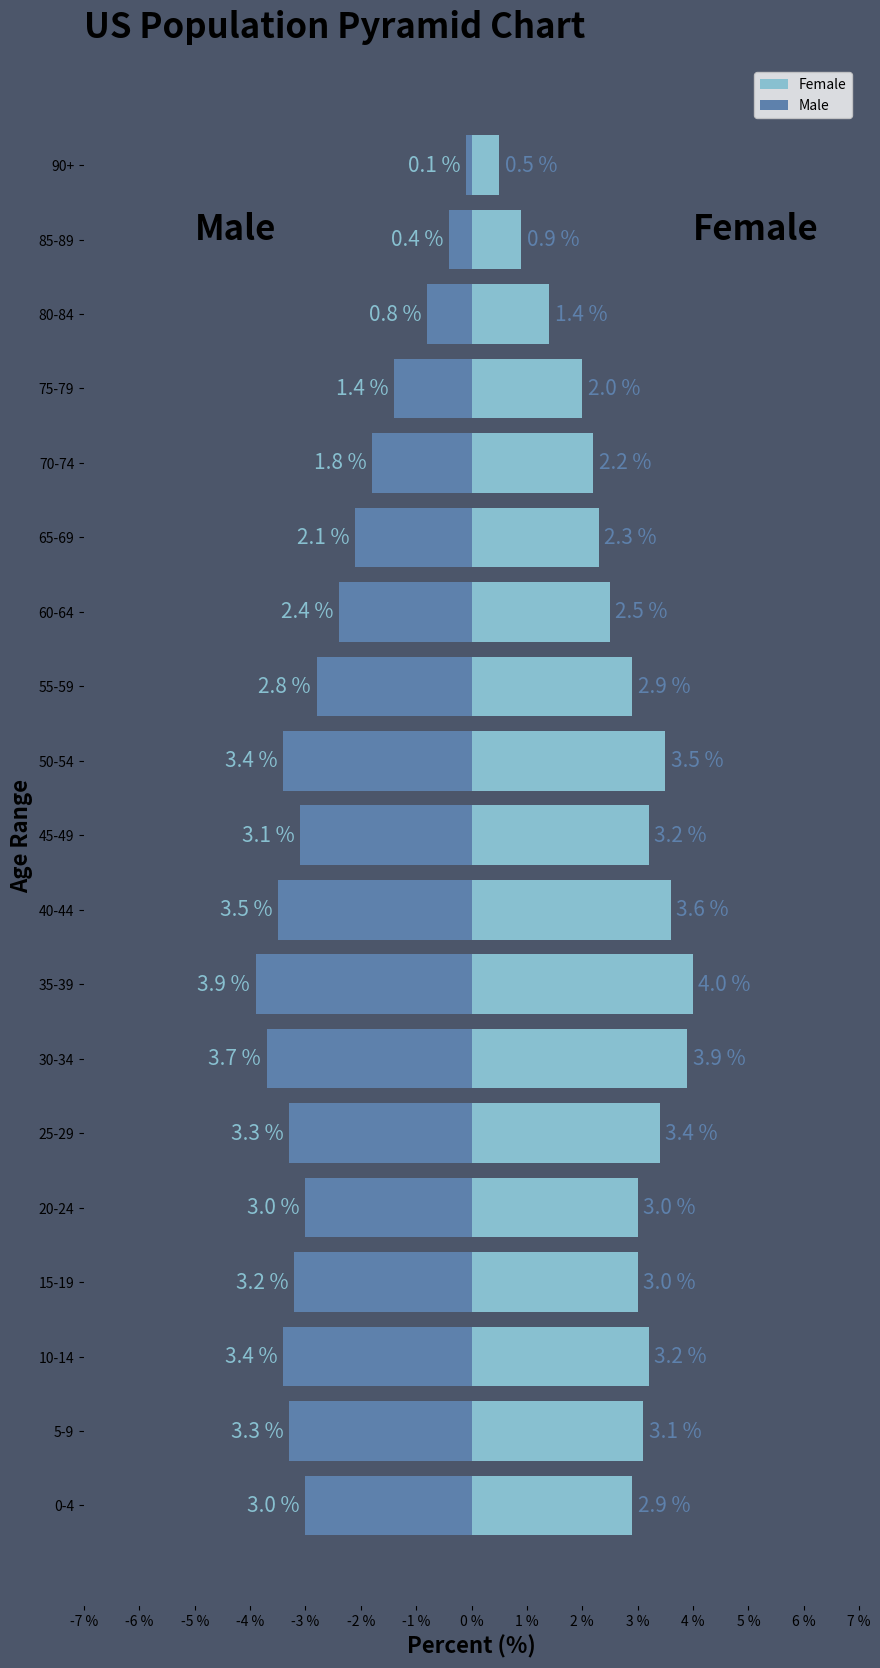

Generate this figure with matplotlib:
import matplotlib.pyplot as plt
import pandas as pd

age = ["0-4", "5-9", "10-14", "15-19", "20-24", "25-29", "30-34", "35-39", "40-44", "45-49", "50-54", "55-59",
       "60-64", "65-69", "70-74", "75-79", "80-84", "85-89", "90+"]
male = [3, 3.3, 3.4, 3.2, 3, 3.3, 3.7, 3.9, 3.5, 3.1, 3.4, 2.8, 2.4, 2.1, 1.8, 1.4, 0.8, 0.4, 0.1]
female = [2.9, 3.1, 3.2, 3, 3, 3.4, 3.9, 4, 3.6, 3.2, 3.5, 2.9, 2.5, 2.3, 2.2, 2, 1.4, 0.9, 0.5]

population_df = pd.DataFrame({"Age": age, "Male": male, "Female": female})

population_df["Female_Left"] = 0
population_df["Female_Width"] = population_df["Female"]

population_df["Male_Left"] = -population_df["Male"]
population_df["Male_Width"] = population_df["Male"]


fig = plt.figure(facecolor="#4c566a", figsize=(10,20))
ax = plt.axes()
ax.set_facecolor("#4c566a")
for axis in ['top', 'bottom', 'left', 'right']:
  ax.spines[axis].set_color("#4c566a")

plt.barh(y=population_df["Age"], width=population_df["Female_Width"], color="#88c0d0", label="Female");
plt.barh(y=population_df["Age"], width=population_df["Male_Width"], left=population_df["Male_Left"],
         color="#5e81ac", label="Male");

plt.text(-5, 17, "Male", fontsize=25, fontweight="bold");
plt.text(4, 17, "Female", fontsize=25, fontweight="bold");

for idx in range(len(population_df)):
    plt.text(x=population_df["Male_Left"][idx]-0.1, y=idx, s="{} %".format(population_df["Male"][idx]),
             ha="right", va="center",
             fontsize=15, color="#88c0d0");
    plt.text(x=population_df["Female_Width"][idx]+0.1, y=idx, s="{} %".format(population_df["Female"][idx]),
             ha="left", va="center",
             fontsize=15, color="#5e81ac");

plt.xlim(-7,7);
plt.xticks(range(-7,8), ["{} %".format(i) for i in range(-7,8)]);

plt.legend(loc="best");
plt.grid(False);

plt.xlabel("Percent (%)", fontsize=16, fontweight="bold")
plt.ylabel("Age Range", fontsize=16, fontweight="bold")
plt.title("US Population Pyramid Chart", loc="left", pad=20, fontsize=25, fontweight="bold");

plt.savefig('tmp.png')
